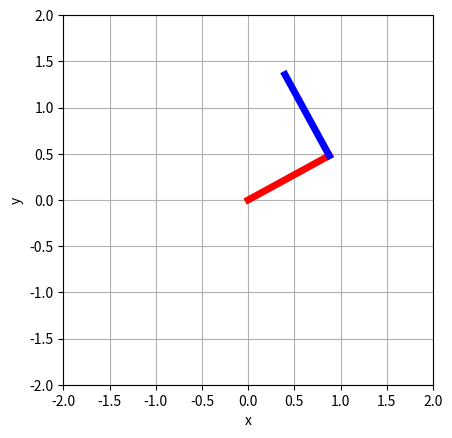

Write the Python code that produced this figure.
import numpy as np
import matplotlib.pyplot as plt
import math

# define parameters for the two-link
l1 = 1
l2 = 1
theta1 = 0.5
theta2 = math.pi/2

# prepping to get homogenous transformation
c1 = math.cos(theta1)
s1 = math.sin(theta1)

c2 = math.cos(theta2)
s2 = math.sin(theta2)

O_01 = [0, 0]
O_12 = [l1, 0]

H_01 = np.array([[c1, -s1, O_01[0]],
                 [s1, c1, O_01[1]],
                 [0, 0, 1]])

H_12 = np.array([[c2, -s2, O_12[0]],
                 [s2, c2, O_12[1]],
                 [0, 0, 1]])

H_02 = np.matmul(H_01, H_12)

# origin in world frame
origin = [0, 0]

# end of link 1 in world frame
P_1 = np.array([l1, 0, 1])
P_1 = np.transpose(P_1)

P_0 = np.matmul(H_01, P_1)
p = [P_0[0], P_0[1]]

# end of link 2 in world frame
Q_2 = np.array([l2, 0, 1])
Q_2 = np.transpose(Q_2)
Q_0 = np.matmul(H_02, Q_2)

q = [Q_0[0], Q_0[1]]

# draw line from origin to end of link1
plt.plot([origin[0], p[0]], [origin[1], p[1]], color="red", linewidth=5)

# draw line from end of link1 to end of link2
plt.plot([p[0], q[0]], [p[1], q[1]], color="blue", linewidth=5)

plt.xlabel('x')
plt.ylabel('y')

plt.xlim(-2, 2)
plt.ylim(-2, 2)
plt.grid()
plt.gca().set_aspect('equal')

plt.show(block=False)
plt.pause(5)
plt.close()
